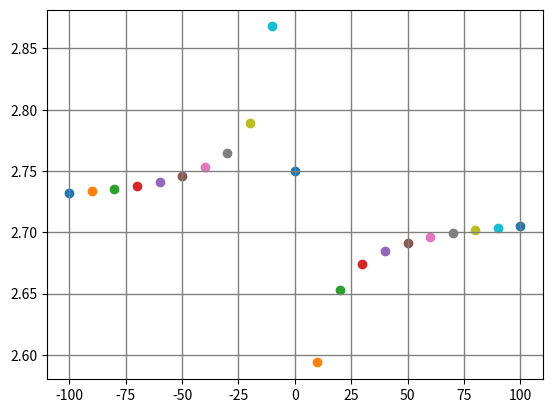

Write Python code to recreate this figure.
import matplotlib.pyplot as plt
import numpy as np

def main():
    max = 100
    x = -100.0

    plt.grid(color='gray', linestyle='-', linewidth=1)

    while x <= max:
        y = 2.75
        z = y
        if x != 0:
            y = 1 + 1 / x
            z = pow(y, x)

        print(x, z)
        plt.scatter(x, z)
        x += 10

    plt.show()


if __name__ == "__main__":
    main()
